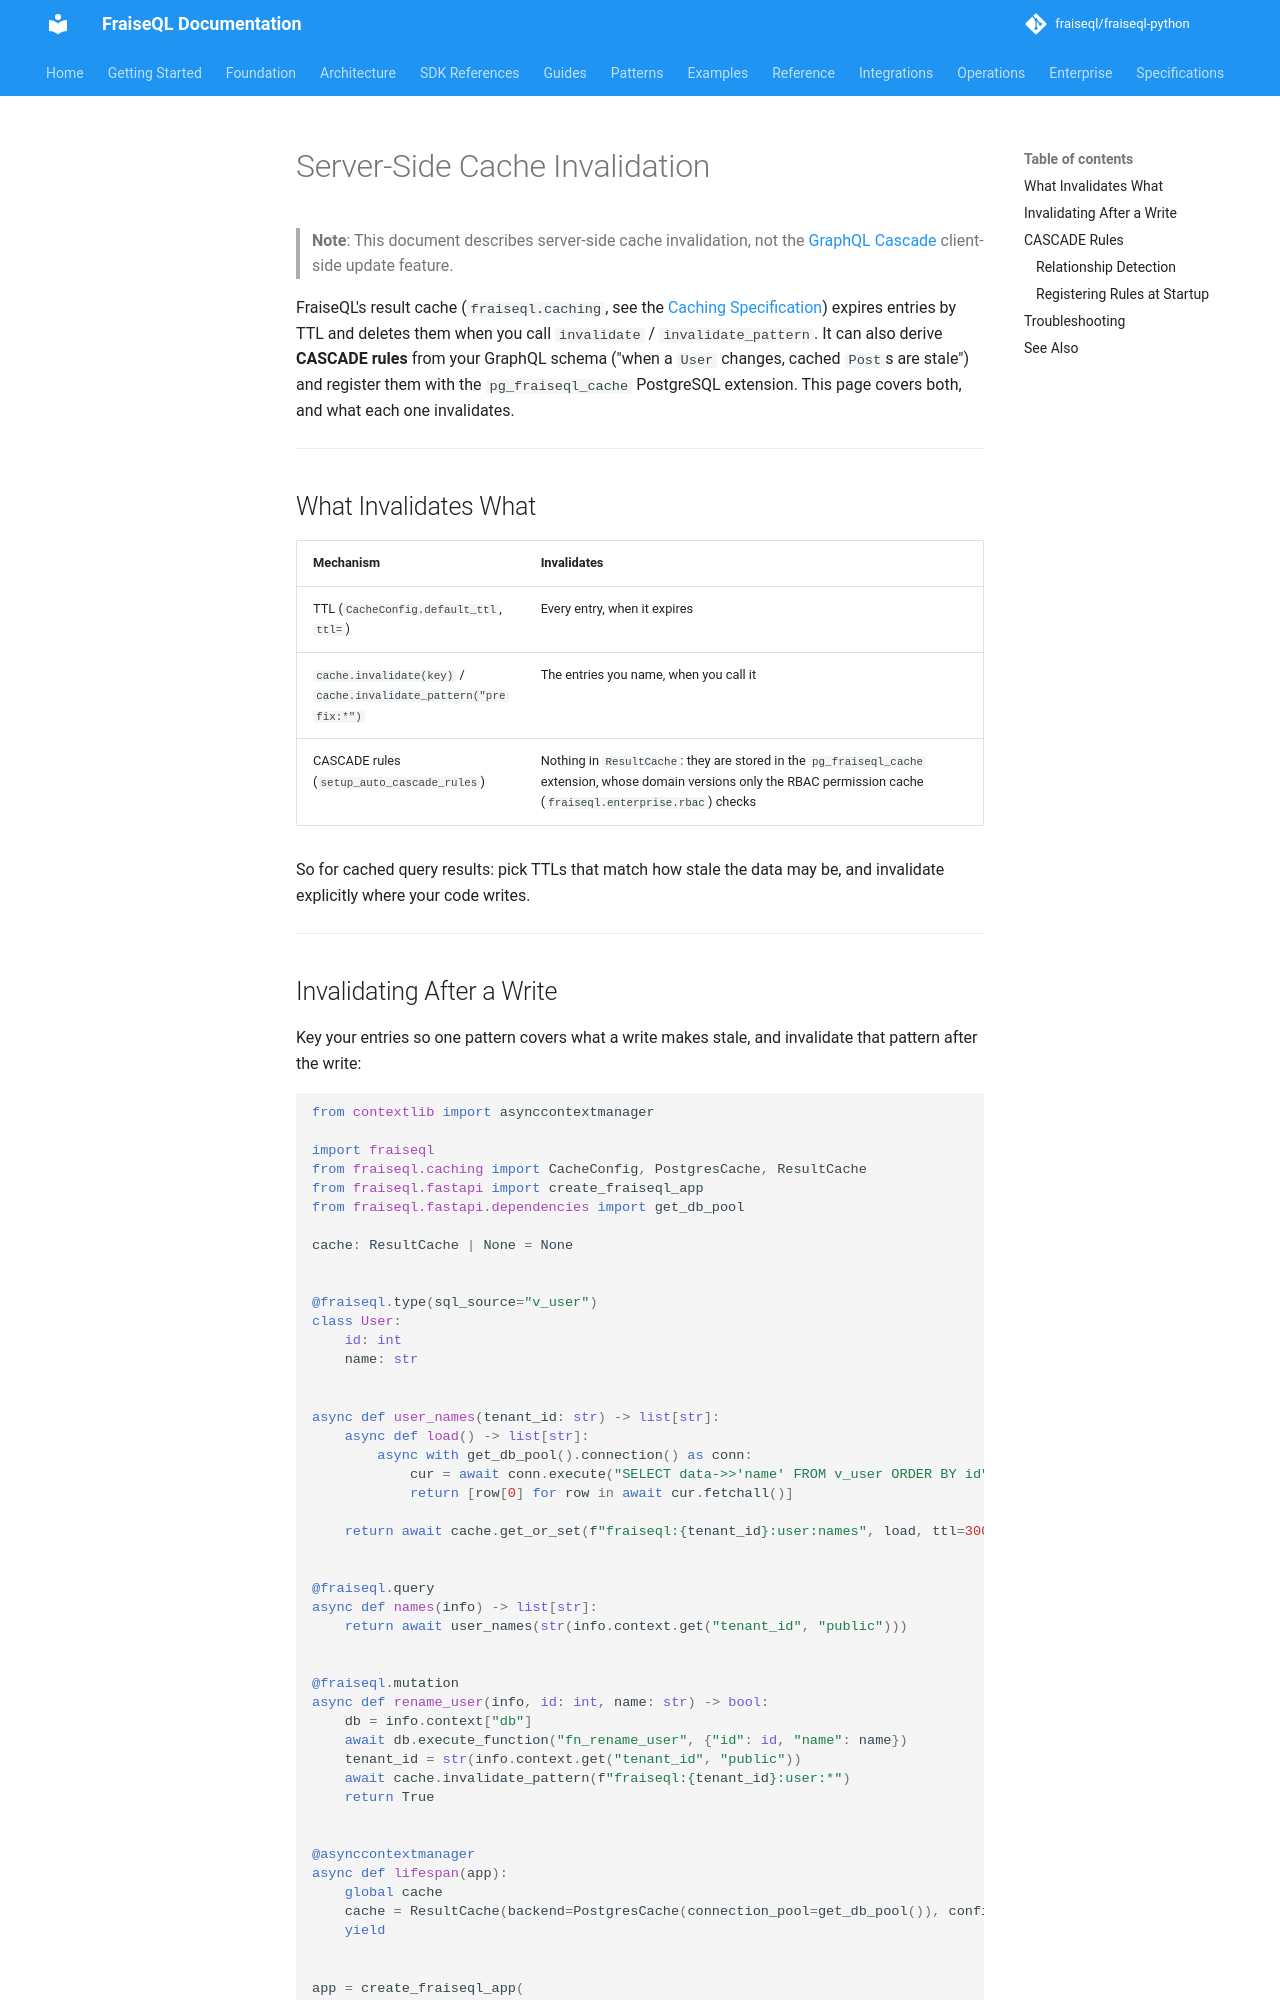

repository: fraiseql/fraiseql-python · page: performance/server-cache-invalidation/index.html · generator: mkdocs

# Server-Side Cache Invalidation

> **Note**: This document describes server-side cache invalidation, not the [GraphQL Cascade](../features/graphql-cascade.md) client-side update feature.

FraiseQL's result cache (`fraiseql.caching`, see the
[Caching Specification](../specs/caching.md)) expires entries by TTL and deletes
them when you call `invalidate` / `invalidate_pattern`. It can also derive
**CASCADE rules** from your GraphQL schema ("when a `User` changes, cached `Post`s
are stale") and register them with the `pg_fraiseql_cache` PostgreSQL extension.
This page covers both, and what each one invalidates.

---

## What Invalidates What

| Mechanism | Invalidates |
|-----------|-------------|
| TTL (`CacheConfig.default_ttl`, `ttl=`) | Every entry, when it expires |
| `cache.invalidate(key)` / `cache.invalidate_pattern("prefix:*")` | The entries you name, when you call it |
| CASCADE rules (`setup_auto_cascade_rules`) | Nothing in `ResultCache`: they are stored in the `pg_fraiseql_cache` extension, whose domain versions only the RBAC permission cache (`fraiseql.enterprise.rbac`) checks |

So for cached query results: pick TTLs that match how stale the data may be, and
invalidate explicitly where your code writes.

---
